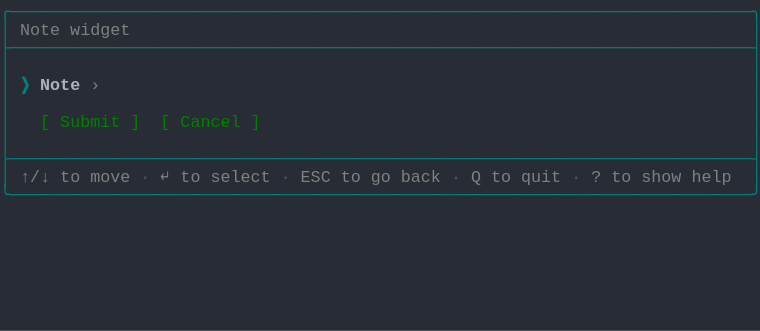
t = 0.00 s
t = 0.69 s: frame unchanged from t = 0.00 s, image omitted
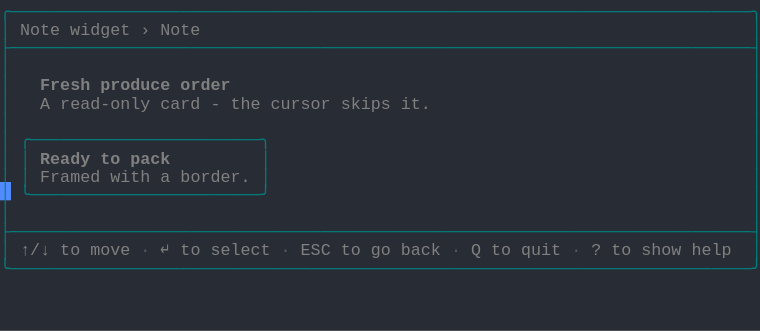
t = 1.37 s
t = 2.06 s: frame unchanged from t = 1.37 s, image omitted
t = 2.75 s: frame unchanged from t = 1.37 s, image omitted
t = 3.44 s: frame unchanged from t = 1.37 s, image omitted

The animated SVG that drew these frames (rendered in a browser with its animation timeline set to each time). Animation: 1 CSS @keyframes rule; one cycle of 4.12 s, repeats indefinitely.

<svg xmlns="http://www.w3.org/2000/svg" xmlns:xlink="http://www.w3.org/1999/xlink" width="760" height="330.66"><rect width="760" height="330.66" rx="0" ry="0" class="a"></rect><svg height="330.66" viewBox="0 0 76 33.066" width="760" xmlns="http://www.w3.org/2000/svg" xmlns:xlink="http://www.w3.org/1999/xlink"><style>.a{fill:rgb(40,44,52)}.b{font-family:Consolas,"Courier New",Courier,"Liberation Mono",monospace}.c{fill:rgb(0,128,128);white-space:pre}.d{fill:rgb(128,128,128);white-space:pre}.e{fill:rgb(88,88,88);white-space:pre}.f{fill:rgb(128,128,128);font-weight:bold;white-space:pre}.g{fill:transparent}.h{fill:rgb(82,139,255)}.j{animation-duration:4.125s;animation-iteration-count:infinite;animation-name:i;animation-timing-function:steps(1,end)}.k{fill:rgb(0,128,128);font-weight:bold;white-space:pre}.l{fill:rgb(171,178,191);font-weight:bold;white-space:pre}.m{fill:rgb(0,128,0);white-space:pre}@keyframes i{0%{transform:translateX(-0px)}0%{transform:translateX(-76px)}33.3%{transform:translateX(-152px)}100%{transform:translateX(-228px)}}</style><g font-family="Consolas, &quot;Courier New&quot;, Courier, &quot;Liberation Mono&quot;, monospace" font-size="1.67" class="b"><defs><symbol id="1"><text x="0" y="1.67" class="c" textLength="76.152" lengthAdjust="spacingAndGlyphs">╭──────────────────────────────────────────────────────────────────────────╮</text></symbol><symbol id="2"><text x="0" y="1.67" class="c" textLength="76.152" lengthAdjust="spacingAndGlyphs">├──────────────────────────────────────────────────────────────────────────┤</text></symbol><symbol id="3"><text x="0" y="1.67" class="c" textLength="1.002" lengthAdjust="spacingAndGlyphs">│</text><text x="75.14999999999999" y="1.67" class="c" textLength="1.002" lengthAdjust="spacingAndGlyphs">│</text></symbol><symbol id="4"><text x="0" y="1.67" class="c" textLength="1.002" lengthAdjust="spacingAndGlyphs">│</text><text x="2.004" y="1.67" class="d" textLength="3.006" lengthAdjust="spacingAndGlyphs">↑/↓</text><text x="6.012" y="1.67" class="d" textLength="2.004" lengthAdjust="spacingAndGlyphs">to</text><text x="9.017999999999999" y="1.67" class="d" textLength="4.008" lengthAdjust="spacingAndGlyphs">move</text><text x="14.027999999999999" y="1.67" class="e" textLength="1.002" lengthAdjust="spacingAndGlyphs">·</text><text x="16.032" y="1.67" class="d" textLength="1.002" lengthAdjust="spacingAndGlyphs">↵</text><text x="18.035999999999998" y="1.67" class="d" textLength="2.004" lengthAdjust="spacingAndGlyphs">to</text><text x="21.041999999999998" y="1.67" class="d" textLength="6.012" lengthAdjust="spacingAndGlyphs">select</text><text x="28.055999999999997" y="1.67" class="e" textLength="1.002" lengthAdjust="spacingAndGlyphs">·</text><text x="30.059999999999995" y="1.67" class="d" textLength="3.006" lengthAdjust="spacingAndGlyphs">ESC</text><text x="34.068" y="1.67" class="d" textLength="2.004" lengthAdjust="spacingAndGlyphs">to</text><text x="37.074" y="1.67" class="d" textLength="2.004" lengthAdjust="spacingAndGlyphs">go</text><text x="40.08" y="1.67" class="d" textLength="4.008" lengthAdjust="spacingAndGlyphs">back</text><text x="45.089999999999996" y="1.67" class="e" textLength="1.002" lengthAdjust="spacingAndGlyphs">·</text><text x="47.093999999999994" y="1.67" class="d" textLength="1.002" lengthAdjust="spacingAndGlyphs">Q</text><text x="49.098" y="1.67" class="d" textLength="2.004" lengthAdjust="spacingAndGlyphs">to</text><text x="52.104" y="1.67" class="d" textLength="4.008" lengthAdjust="spacingAndGlyphs">quit</text><text x="57.114" y="1.67" class="e" textLength="1.002" lengthAdjust="spacingAndGlyphs">·</text><text x="59.117999999999995" y="1.67" class="d" textLength="1.002" lengthAdjust="spacingAndGlyphs">?</text><text x="61.12199999999999" y="1.67" class="d" textLength="2.004" lengthAdjust="spacingAndGlyphs">to</text><text x="64.128" y="1.67" class="d" textLength="4.008" lengthAdjust="spacingAndGlyphs">show</text><text x="69.13799999999999" y="1.67" class="d" textLength="4.008" lengthAdjust="spacingAndGlyphs">help</text><text x="75.14999999999999" y="1.67" class="c" textLength="1.002" lengthAdjust="spacingAndGlyphs">│</text></symbol><symbol id="5"><text x="0" y="1.67" class="c" textLength="76.152" lengthAdjust="spacingAndGlyphs">╰──────────────────────────────────────────────────────────────────────────╯</text></symbol><symbol id="6"><text x="0" y="1.67" class="c" textLength="1.002" lengthAdjust="spacingAndGlyphs">│</text><text x="2.004" y="1.67" class="d" textLength="4.008" lengthAdjust="spacingAndGlyphs">Note</text><text x="7.013999999999999" y="1.67" class="d" textLength="6.012" lengthAdjust="spacingAndGlyphs">widget</text><text x="14.027999999999999" y="1.67" class="d" textLength="1.002" lengthAdjust="spacingAndGlyphs">›</text><text x="16.032" y="1.67" class="d" textLength="4.008" lengthAdjust="spacingAndGlyphs">Note</text><text x="75.14999999999999" y="1.67" class="c" textLength="1.002" lengthAdjust="spacingAndGlyphs">│</text></symbol><symbol id="7"><text x="0" y="1.67" class="c" textLength="1.002" lengthAdjust="spacingAndGlyphs">│</text><text x="4.008" y="1.67" class="f" textLength="5.01" lengthAdjust="spacingAndGlyphs">Fresh</text><text x="10.02" y="1.67" class="f" textLength="7.014" lengthAdjust="spacingAndGlyphs">produce</text><text x="18.035999999999998" y="1.67" class="f" textLength="5.01" lengthAdjust="spacingAndGlyphs">order</text><text x="75.14999999999999" y="1.67" class="c" textLength="1.002" lengthAdjust="spacingAndGlyphs">│</text></symbol><symbol id="8"><text x="0" y="1.67" class="c" textLength="1.002" lengthAdjust="spacingAndGlyphs">│</text><text x="4.008" y="1.67" class="d" textLength="1.002" lengthAdjust="spacingAndGlyphs">A</text><text x="6.012" y="1.67" class="d" textLength="9.018" lengthAdjust="spacingAndGlyphs">read-only</text><text x="16.032" y="1.67" class="d" textLength="4.008" lengthAdjust="spacingAndGlyphs">card</text><text x="21.041999999999998" y="1.67" class="d" textLength="1.002" lengthAdjust="spacingAndGlyphs">-</text><text x="23.045999999999996" y="1.67" class="d" textLength="3.006" lengthAdjust="spacingAndGlyphs">the</text><text x="27.054" y="1.67" class="d" textLength="6.012" lengthAdjust="spacingAndGlyphs">cursor</text><text x="34.068" y="1.67" class="d" textLength="5.01" lengthAdjust="spacingAndGlyphs">skips</text><text x="40.08" y="1.67" class="d" textLength="3.006" lengthAdjust="spacingAndGlyphs">it.</text><text x="75.14999999999999" y="1.67" class="c" textLength="1.002" lengthAdjust="spacingAndGlyphs">│</text></symbol><symbol id="9"><text x="0" y="1.67" class="c" textLength="1.002" lengthAdjust="spacingAndGlyphs">│</text><text x="2.004" y="1.67" class="c" textLength="25.05" lengthAdjust="spacingAndGlyphs">╭───────────────────────╮</text><text x="75.14999999999999" y="1.67" class="c" textLength="1.002" lengthAdjust="spacingAndGlyphs">│</text></symbol><symbol id="10"><text x="0" y="1.67" class="c" textLength="1.002" lengthAdjust="spacingAndGlyphs">│</text><text x="2.004" y="1.67" class="c" textLength="1.002" lengthAdjust="spacingAndGlyphs">│</text><text x="4.008" y="1.67" class="f" textLength="5.01" lengthAdjust="spacingAndGlyphs">Ready</text><text x="10.02" y="1.67" class="f" textLength="2.004" lengthAdjust="spacingAndGlyphs">to</text><text x="13.026" y="1.67" class="f" textLength="4.008" lengthAdjust="spacingAndGlyphs">pack</text><text x="26.052" y="1.67" class="c" textLength="1.002" lengthAdjust="spacingAndGlyphs">│</text><text x="75.14999999999999" y="1.67" class="c" textLength="1.002" lengthAdjust="spacingAndGlyphs">│</text></symbol><symbol id="11"><text x="0" y="1.67" class="c" textLength="1.002" lengthAdjust="spacingAndGlyphs">│</text><text x="2.004" y="1.67" class="c" textLength="1.002" lengthAdjust="spacingAndGlyphs">│</text><text x="4.008" y="1.67" class="d" textLength="6.012" lengthAdjust="spacingAndGlyphs">Framed</text><text x="11.021999999999998" y="1.67" class="d" textLength="4.008" lengthAdjust="spacingAndGlyphs">with</text><text x="16.032" y="1.67" class="d" textLength="1.002" lengthAdjust="spacingAndGlyphs">a</text><text x="18.035999999999998" y="1.67" class="d" textLength="7.014" lengthAdjust="spacingAndGlyphs">border.</text><text x="26.052" y="1.67" class="c" textLength="1.002" lengthAdjust="spacingAndGlyphs">│</text><text x="75.14999999999999" y="1.67" class="c" textLength="1.002" lengthAdjust="spacingAndGlyphs">│</text></symbol><symbol id="12"><text x="0" y="1.67" class="c" textLength="1.002" lengthAdjust="spacingAndGlyphs">│</text><text x="2.004" y="1.67" class="c" textLength="25.05" lengthAdjust="spacingAndGlyphs">╰───────────────────────╯</text><text x="75.14999999999999" y="1.67" class="c" textLength="1.002" lengthAdjust="spacingAndGlyphs">│</text></symbol><symbol id="a"><rect height="18" width="76" x="0" y="0" class="g"></rect></symbol><symbol id="b"><rect height="1.837" width="1.1022" class="h"></rect></symbol></defs><rect height="33.066" width="76" class="a"></rect><g class="j"><svg x="0" y="0" width="304"><svg x="0"><use xlink:href="#a"></use><use xlink:href="#b" x="-0.0040000000000000036" y="0"></use></svg><svg x="76"><use xlink:href="#a"></use><use xlink:href="#b" x="75.996" y="18.195"></use><use xlink:href="#1" y="0"></use><text x="0" y="3.5069999999999997" class="c" textLength="1.002" lengthAdjust="spacingAndGlyphs">│</text><text x="2.004" y="3.5069999999999997" class="d" textLength="4.008" lengthAdjust="spacingAndGlyphs">Note</text><text x="7.013999999999999" y="3.5069999999999997" class="d" textLength="6.012" lengthAdjust="spacingAndGlyphs">widget</text><text x="75.14999999999999" y="3.5069999999999997" class="c" textLength="1.002" lengthAdjust="spacingAndGlyphs">│</text><use xlink:href="#2" y="3.674"></use><use xlink:href="#3" y="5.511"></use><text x="0" y="9.018" class="c" textLength="1.002" lengthAdjust="spacingAndGlyphs">│</text><text x="2.004" y="9.018" class="k" textLength="1.002" lengthAdjust="spacingAndGlyphs">❯</text><text x="4.008" y="9.018" class="l" textLength="4.008" lengthAdjust="spacingAndGlyphs">Note</text><text x="9.017999999999999" y="9.018" class="d" textLength="1.002" lengthAdjust="spacingAndGlyphs">›</text><text x="75.14999999999999" y="9.018" class="c" textLength="1.002" lengthAdjust="spacingAndGlyphs">│</text><use xlink:href="#3" y="9.185"></use><text x="0" y="12.692" class="c" textLength="1.002" lengthAdjust="spacingAndGlyphs">│</text><text x="4.008" y="12.692" class="m" textLength="1.002" lengthAdjust="spacingAndGlyphs">[</text><text x="6.012" y="12.692" class="m" textLength="6.012" lengthAdjust="spacingAndGlyphs">Submit</text><text x="13.026" y="12.692" class="m" textLength="1.002" lengthAdjust="spacingAndGlyphs">]</text><text x="16.032" y="12.692" class="m" textLength="1.002" lengthAdjust="spacingAndGlyphs">[</text><text x="18.035999999999998" y="12.692" class="m" textLength="6.012" lengthAdjust="spacingAndGlyphs">Cancel</text><text x="25.05" y="12.692" class="m" textLength="1.002" lengthAdjust="spacingAndGlyphs">]</text><text x="75.14999999999999" y="12.692" class="c" textLength="1.002" lengthAdjust="spacingAndGlyphs">│</text><use xlink:href="#3" y="12.859"></use><use xlink:href="#2" y="14.696"></use><use xlink:href="#4" y="16.533"></use><use xlink:href="#5" y="18.37"></use></svg><svg x="152"><use xlink:href="#a"></use><use xlink:href="#b" x="75.996" y="25.543"></use><use xlink:href="#1" y="0"></use><use xlink:href="#6" y="1.837"></use><use xlink:href="#2" y="3.674"></use><use xlink:href="#3" y="5.511"></use><use xlink:href="#7" y="7.348"></use><use xlink:href="#8" y="9.185"></use><use xlink:href="#3" y="11.022"></use><use xlink:href="#9" y="12.859"></use><use xlink:href="#10" y="14.696"></use><use xlink:href="#11" y="16.533"></use><use xlink:href="#12" y="18.37"></use><use xlink:href="#3" y="20.206999999999997"></use><use xlink:href="#2" y="22.044"></use><use xlink:href="#4" y="23.881000000000004"></use><use xlink:href="#5" y="25.718"></use></svg><svg x="228"><use xlink:href="#a"></use><use xlink:href="#b" x="0.996" y="27.38"></use><use xlink:href="#1" y="0"></use><use xlink:href="#6" y="1.837"></use><use xlink:href="#2" y="3.674"></use><use xlink:href="#3" y="5.511"></use><use xlink:href="#7" y="7.348"></use><use xlink:href="#8" y="9.185"></use><use xlink:href="#3" y="11.022"></use><use xlink:href="#9" y="12.859"></use><use xlink:href="#10" y="14.696"></use><use xlink:href="#11" y="16.533"></use><use xlink:href="#12" y="18.37"></use><use xlink:href="#3" y="20.206999999999997"></use><use xlink:href="#2" y="22.044"></use><use xlink:href="#4" y="23.881000000000004"></use><use xlink:href="#5" y="25.718"></use></svg></svg></g></g></svg></svg>
